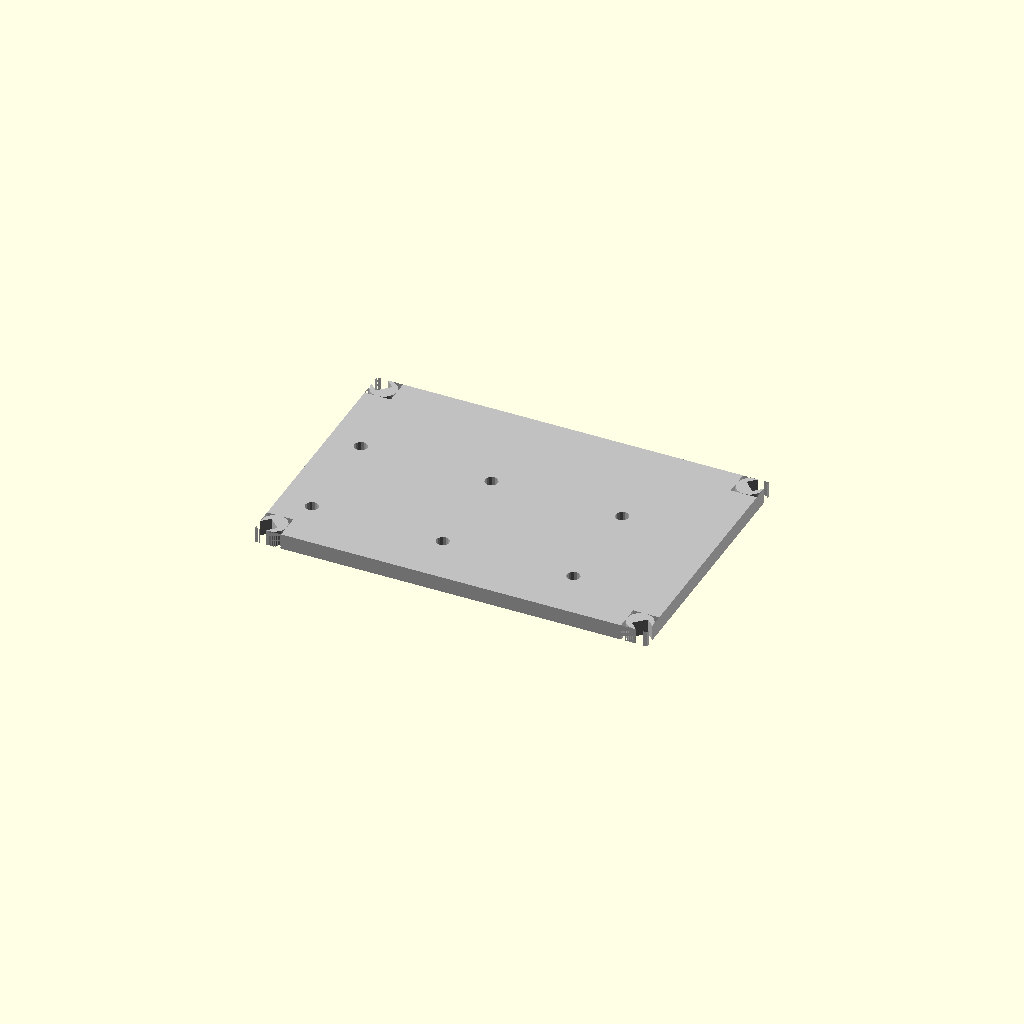
Cell 1 — every parameter at its default value.
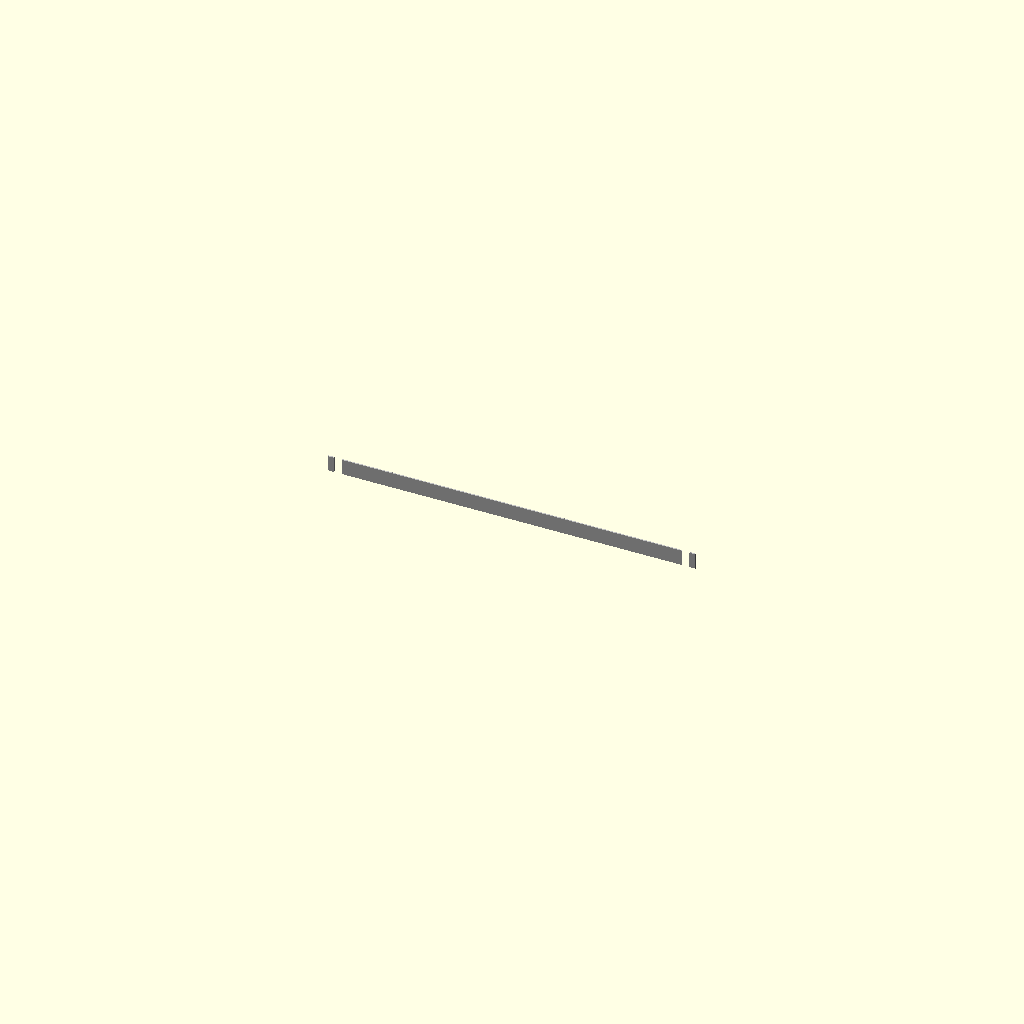
Cell 2: the same model with plate_W = 1.
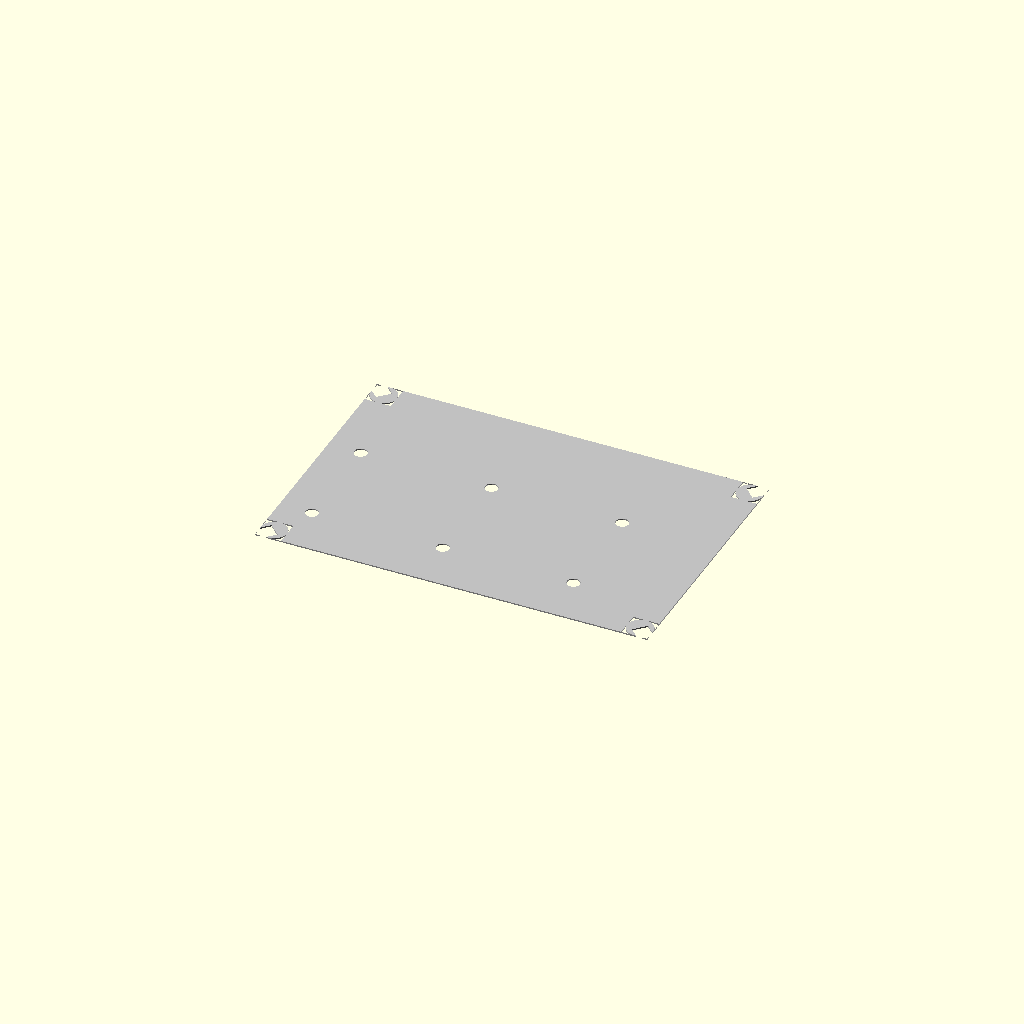
Cell 3 — plate_T set to 1, the other parameters unchanged.
One fixed orthographic camera (rotation 55°, 0°, 25°; colour scheme Cornfield) for every cell.
The OpenSCAD source (results/nopscadlib/craft/scad/sheet__AL1_6.scad):
// Parameters
plate_L = 300; //[150:600:1]
plate_W = 200; //[100:400:1]
plate_T = 12; //[6:24:1]
corner_radius = 10; //[5:20:1]
chamfer_leg = 6; //[3:12:1]
hole_d = 10; //[5:20:1]
edge_margin_x = 25; //[12:60:1]
edge_margin_y = 20; //[10:50:1]
hole_pitch_x = 100; //[50:200:1]
hole_pitch_y = 80; //[40:160:1]
hole_cols = 3; //[2:6:1]
hole_rows = 2; //[2:6:1]
overlap = 1; //[0.5:2:0.5]

// Base shapes
module tooling_plate_body() {
  translate([0, 0, 0])
    cube([plate_L, plate_W, plate_T], center=true);
}

module rounded_corner_cyl(x, y) {
  translate([x, y, 0])
    cylinder(r=corner_radius, h=plate_T + 2*overlap, center=true);
}

module corner_cut_box(x, y) {
  translate([x, y, 0])
    cube([corner_radius*2, corner_radius*2, plate_T + 2*overlap], center=true);
}

module chamfer_cut(x, y) {
  translate([x, y, 0])
    rotate([0, 0, 45])
      cube([chamfer_leg*2, chamfer_leg*2, plate_T + 2*overlap], center=true);
}

module mount_hole(x, y) {
  translate([x, y, 0])
    cylinder(r=hole_d/2, h=plate_T + 2*overlap, center=true);
}

// Operations
module rounded_corners() {
  difference() {
    union() {
      corner_cut_box(plate_L/2 - corner_radius, plate_W/2 - corner_radius);
      corner_cut_box(plate_L/2 - corner_radius, -plate_W/2 + corner_radius);
      corner_cut_box(-plate_L/2 + corner_radius, plate_W/2 - corner_radius);
      corner_cut_box(-plate_L/2 + corner_radius, -plate_W/2 + corner_radius);
    }
    union() {
      rounded_corner_cyl(plate_L/2 - corner_radius, plate_W/2 - corner_radius);
      rounded_corner_cyl(plate_L/2 - corner_radius, -plate_W/2 + corner_radius);
      rounded_corner_cyl(-plate_L/2 + corner_radius, plate_W/2 - corner_radius);
      rounded_corner_cyl(-plate_L/2 + corner_radius, -plate_W/2 + corner_radius);
    }
  }
}

module corner_chamfers() {
  union() {
    chamfer_cut(plate_L/2 - chamfer_leg, plate_W/2 - chamfer_leg);
    chamfer_cut(plate_L/2 - chamfer_leg, -plate_W/2 + chamfer_leg);
    chamfer_cut(-plate_L/2 + chamfer_leg, plate_W/2 - chamfer_leg);
    chamfer_cut(-plate_L/2 + chamfer_leg, -plate_W/2 + chamfer_leg);
  }
}

module mounting_holes_pattern() {
  union() {
    for (i = [0:hole_cols-1]) {
      for (j = [0:hole_rows-1]) {
        mount_hole(
          -(edge_margin_x + (hole_cols-1)*hole_pitch_x/2) + i*hole_pitch_x,
          -(edge_margin_y + (hole_rows-1)*hole_pitch_y/2) + j*hole_pitch_y
        );
      }
    }
  }
}

// Final model
module complete_model() {
  difference() {
    difference() {
      difference() {
        tooling_plate_body();
        rounded_corners();
      }
      corner_chamfers();
    }
    mounting_holes_pattern();
  }
}

// Render the complete model
color("Silver") complete_model();
Customizer parameters (derived from the source; name, type, default, range or options):
plate_L: number, default 300, range 1 to 150, step 600
plate_W: number, default 200, range 1 to 100, step 400
plate_T: number, default 12, range 1 to 6, step 24
corner_radius: number, default 10, range 1 to 5, step 20
chamfer_leg: number, default 6, range 1 to 3, step 12
hole_d: number, default 10, range 1 to 5, step 20
edge_margin_x: number, default 25, range 1 to 12, step 60
edge_margin_y: number, default 20, range 1 to 10, step 50
hole_pitch_x: number, default 100, range 1 to 50, step 200
hole_pitch_y: number, default 80, range 1 to 40, step 160
hole_cols: number, default 3, range 1 to 2, step 6
hole_rows: number, default 2, range 1 to 2, step 6
overlap: number, default 1, range 0.5 to 0.5, step 2
